Run: headless pygame with SDL's dummy video driver; simulated clock (each Clock.tick advances the game by its frame time, no real sleeping); random seed 0; keys injected as events and as key.get_pressed() state; no mouse input.
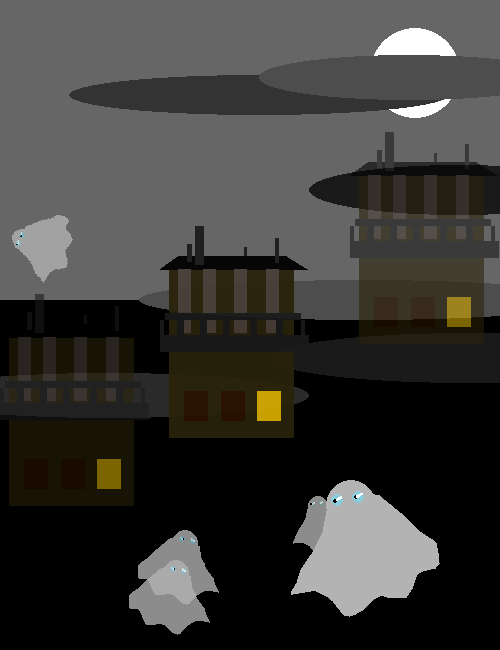
Frame 1 of 4 · flips 1–60 · no input
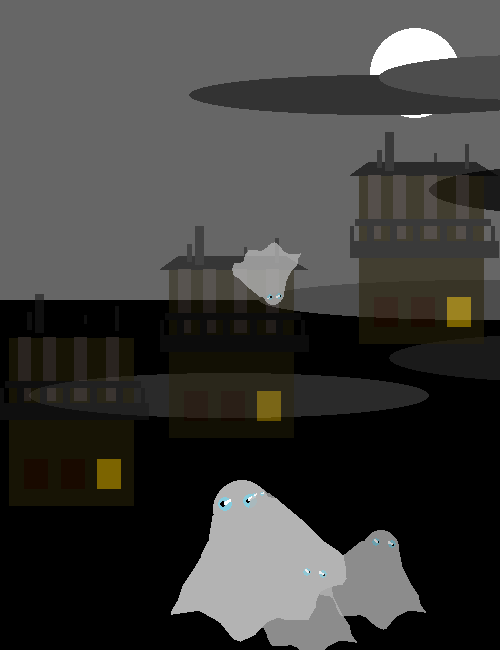
Frame 2 of 4 · flips 61–180 · tapped SPACE, RETURN · held RIGHT (→), D
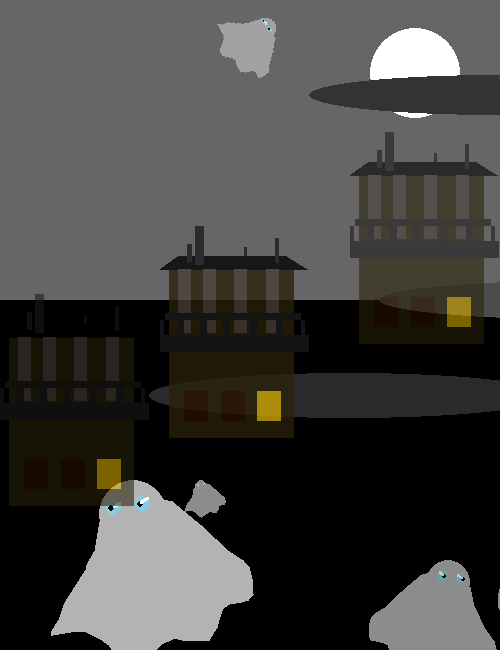
Frame 3 of 4 · flips 181–300 · held DOWN (↓), S
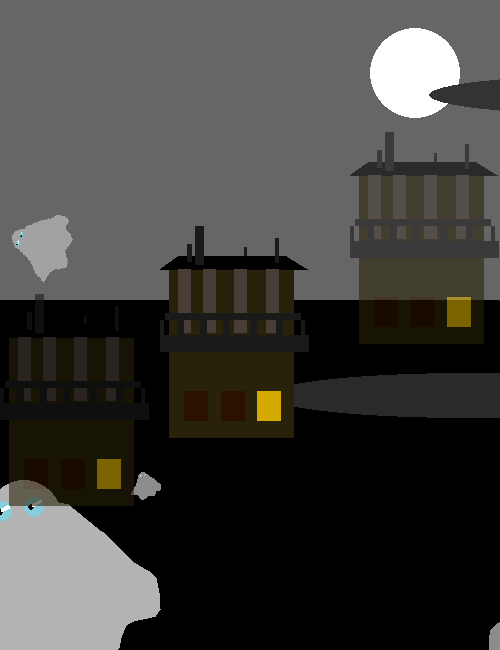
Frame 4 of 4 · flips 301–420 · held LEFT (←), A, UP (↑), W

The pygame program that drew these frames:

import pygame
from pygame.draw import *

def main():
    pygame.init()

    FPS = 100
    screen = pygame.display.set_mode((500, 650))

    surf1 = pygame.Surface((300, 300))
    surf1.set_colorkey('green')
    surf1.set_alpha(255)

    surf2 = pygame.Surface((300, 300))
    surf2.set_colorkey('green')
    surf2.set_alpha(200)

    surf3 = pygame.Surface((300, 300))
    surf3.set_colorkey('green')
    surf3.set_alpha(200)

    surfHouse = pygame.Surface((565, 700))
    surfHouse.set_colorkey('green')
    surfHouse.set_alpha(200)

    rotated_ghost = pygame.Surface((300, 300))
    rotated_ghost.set_colorkey('green')
    rotated_ghost.set_alpha(200)

    d = {'surf1': surf1, 'surf2': surf2, 'surf3': surf3, 'surfHouse': surfHouse, 'rotated_ghost': rotated_ghost}

    clock = pygame.time.Clock()
    finished = False
    for i in range(0, 500):
        animation(i, screen, d)
        pygame.display.update()
        clock.tick(FPS)

    pygame.display.update()
    while not finished:
        clock.tick(FPS)
        for event in pygame.event.get():
            if event.type == pygame.QUIT:
                finished = True

    pygame.quit()


def animation(i, screen, d):
    """
    отрисовывает картину(дом с привидениями) в некоторый момент времени i
    :param i: условный момент времени
    :param screen: поверхность, на которой нарисуется картина
    :param d: словарь всех объектов/поверхностей, которые нужно поместить на картину
    :return:
    """
    x = i
    background(screen)
    clouds(screen, x, 0)
    ghost(d['surf1'], 0.6 + 0.001*i, 1)
    screen.blit(d['surf1'], (350 - x, 480), special_flags=pygame.BLEND_ALPHA_SDL2)
    ghost(d['surf2'], 0.3 - 0.0004*i, 1)
    screen.blit(d['surf2'], (320-0.45*i, 500-0.065*i), special_flags=pygame.BLEND_ALPHA_SDL2)
    ghost(d['surf3'], 0.3+0.001*i, -1)
    screen.blit(d['surf3'], (50 + 1.5*x, 530), special_flags=pygame.BLEND_ALPHA_SDL2)
    screen.blit(d['surf3'], (70 + x, 560), special_flags=pygame.BLEND_ALPHA_SDL2)
    if i % 400 < 200:
        d['surfHouse'].set_alpha(300 - x % 200)
    else:
        d['surfHouse'].set_alpha(100 + x % 200)
    house(d['surfHouse'], 0.3)
    screen.blit(d['surfHouse'], (160, 226), special_flags=pygame.BLEND_ALPHA_SDL2)
    d['surfHouse'].set_alpha(150)
    house(d['surfHouse'], 0.3)
    screen.blit(d['surfHouse'], (350, 132), special_flags=pygame.BLEND_ALPHA_SDL2)
    d['surfHouse'].set_alpha(150)
    house(d['surfHouse'], 0.3)
    screen.blit(d['surfHouse'], (0, 294), special_flags=pygame.BLEND_ALPHA_SDL2)
    ghost(d['rotated_ghost'], 0.3, 1)
    rotated_surf = pygame.transform.rotate(d['rotated_ghost'], i)
    screen.blit(rotated_surf, (0, 0), special_flags=pygame.BLEND_ALPHA_SDL2)

def background(dest):
    """
    Функция рисует задний фон
    :param dest: поверхность, на которой будет нарисован фон
    :return:
    """
    rect(dest, (0, 0, 0), (0, 0, 500, 650))
    rect(dest, (102, 102, 102), (0, 0, 500, 300))
    circle(dest, (255, 255, 255), (415, 73), 45)

def clouds(dest, x, y):
    """
    Функция рисует скопление облаков
    :param dest: поверхность, на которой должны быть нарисованы облака
    :param x: координата по x начала отсчета для поверхности
    :param y: координата по y
    :return:
    """
    ellipse(dest, (51, 51, 51), (x + 10, y + 75, 380, 40))
    ellipse(dest, (77, 77, 77), (x + 200, y + 55, 300, 45))
    ellipse(dest, (77, 77, 77), (x + 80, y + 280, 450, 40))
    ellipse(dest, (26, 26, 26), (x + 250, y + 165, 300, 50))
    ellipse(dest, (26, 26, 26), (x + 210, y + 333, 400, 50))
    ellipse(dest, (42, 42, 42), (x -150, y + 373, 400, 45))

def ghost(dest, scale = 1, flip = 1):
    """
    Функция рисует привидение
    :param dest: поверхность, на которой будет отрисовано привидение
    :param scale: масштаб привидения, относительно исходного
    :param flip: принимает значение -1, если изображение отражено, и +1, если исходное
    :return:
    """
    rect(dest, 'green', (0, 0, 300, 300))

    #отрисовка тела привидения
    t = (55, 46, 121, 21, 135, 24, 167, 51, 169, 52, 198, 80, 214, 90, 221, 97, 224, 111, 225, 127, 220, 134,
         212, 136, 199, 139, 192, 143, 187, 155, 185, 164, 176, 179, 151, 180, 138, 176, 123, 183, 108, 198,
         98, 204, 89, 207, 81, 205, 65, 184, 57, 179, 37, 168, 29, 169, 2, 173, 0, 173, 0, 170, 10, 155,
         16, 136, 32, 112, 39, 99, 41, 94, 49, 78, 55, 46)
    color = (179, 179, 179)
    ax = scale * flip
    bx = 225 * scale if flip < 0 else 0
    ay = scale
    by = 0
    x = transform(t[::2], ax, bx)
    y = transform(t[1::2], ay, by)
    polygon(dest, color, tuple(zip(x, y)))
    circle(dest, color, p(92, 38, ax, bx, ay, by), 38 * scale)

    #глаза привидения
    color = (135, 205, 222)
    circle(dest, color, p(70, 31, ax, bx, ay, by), 10 * scale)
    circle(dest, color, p(102, 27, ax, bx, ay, by), 10 * scale)
    color = "black"
    circle(dest, color, p(67, 32, ax, bx, ay, by), 4 * scale)
    circle(dest, color, p(99, 27, ax, bx, ay, by), 3.4 * scale)
    color = (255, 255, 255)
    t = (69, 31, 69, 29, 75, 25, 77, 25, 77, 28, 71, 31, 69, 31)
    x = transform(t[::2], ax, bx)
    y = transform(t[1::2], ay, by)
    polygon(dest, color, tuple(zip(x, y)))
    t = (100, 26, 100, 24, 106, 20, 108, 20, 108, 22, 102, 26, 100, 26)
    x = transform(t[::2], ax, bx)
    y = transform(t[1::2], ay, by)
    polygon(dest, color, tuple(zip(x, y)))

def transform(t, a, b):
    """
    Функция преобразует координаты
    :param t: исходные коотдинаты
    :param a: увеличение координаты
    :param b: сдвиг
    :return:
    """
    # для каждого элемента x из t вычислить ax+b и возвратить, как tuple
    return tuple(x * a + b for x in t)

def p(x, y, ax, bx, ay, by):
    """
    Функция преобразует координаты для правильного масштабирования
    """
    return (x * ax + bx, y * ay + by)

def house(dest, scale = 1):
    """
    Функция рисует дом
    :param dest: поверхность, на которую он отображается
    :param scale: масштаб
    :return:
    """
    rect(dest, 'green', (0, 0, 600, 700))
    color = (40, 34, 10)
    rect(dest, color, (33 * scale, 144 * scale, 417 * scale, 566 * scale))

    t = (0, 145, 60, 100, 420, 100, 490, 145, 0, 145)
    x = transform(t[::2], scale, 0)
    y = transform(t[1::2], scale, 0)
    polygon(dest, 'black', tuple(zip(x, y)))

    #отрисовка труб + облако дыма(если надо)
    color = (26, 26, 26)
    rect(dest, color, (93 * scale, 60 * scale, 17 * scale, 62 * scale))
    rect(dest, color, (282 * scale, 71 * scale, 13 * scale, 30 * scale))
    #color = (51, 51, 51)
    #ellipse(dest, color, (31 * scale, 2 * scale, 600 * scale, 74 * scale))
    color = (26, 26, 26)
    rect(dest, color, (117 * scale, 0 * scale, 30 * scale, 130 * scale))
    rect(dest, color, (385 * scale, 42 * scale, 15 * scale, 86 * scale))

    #отрисовка окон верхнего этажа
    color = (72, 62, 55)
    rect(dest, color, (63 * scale, 146 * scale, 46 * scale, 214 * scale))
    rect(dest, color, (145 * scale, 146 * scale, 46 * scale, 214 * scale))
    rect(dest, color, (247 * scale, 146 * scale, 46 * scale, 214 * scale))
    rect(dest, color, (355 * scale, 146 * scale, 46 * scale, 214 * scale))

    #отрисовка балкончика
    color = (26, 26, 26)
    rect(dest, color, (17 * scale, 290 * scale, 455 * scale, 26 * scale))
    rect(dest, color, (3 * scale, 316 * scale, 14 * scale, 51 * scale))
    rect(dest, color, (472 * scale, 316 * scale, 14 * scale, 51 * scale))
    rect(dest, color, (57 * scale, 316 * scale, 26 * scale, 51 * scale))
    rect(dest, color, (134 * scale, 316 * scale, 26 * scale, 51 * scale))
    rect(dest, color, (211 * scale, 316 * scale, 26 * scale, 51 * scale))
    rect(dest, color, (301 * scale, 316 * scale, 26 * scale, 51 * scale))
    rect(dest, color, (389 * scale, 316 * scale, 26 * scale, 51 * scale))
    rect(dest, color, (0 * scale, 366 * scale, 498 * scale, 58 * scale))

    #отрисовка окон первого этажа
    color = (43, 17, 0)
    rect(dest, color, (80 * scale, 550 * scale, 80 * scale, 100 * scale))
    rect(dest, color, (206 * scale, 550 * scale, 80 * scale, 100 * scale))
    color = (212, 170, 0)
    rect(dest, color, (325 * scale, 550 * scale, 80 * scale, 100 * scale))

# Press the green button in the gutter to run the script.
if __name__ == '__main__':
    main()
